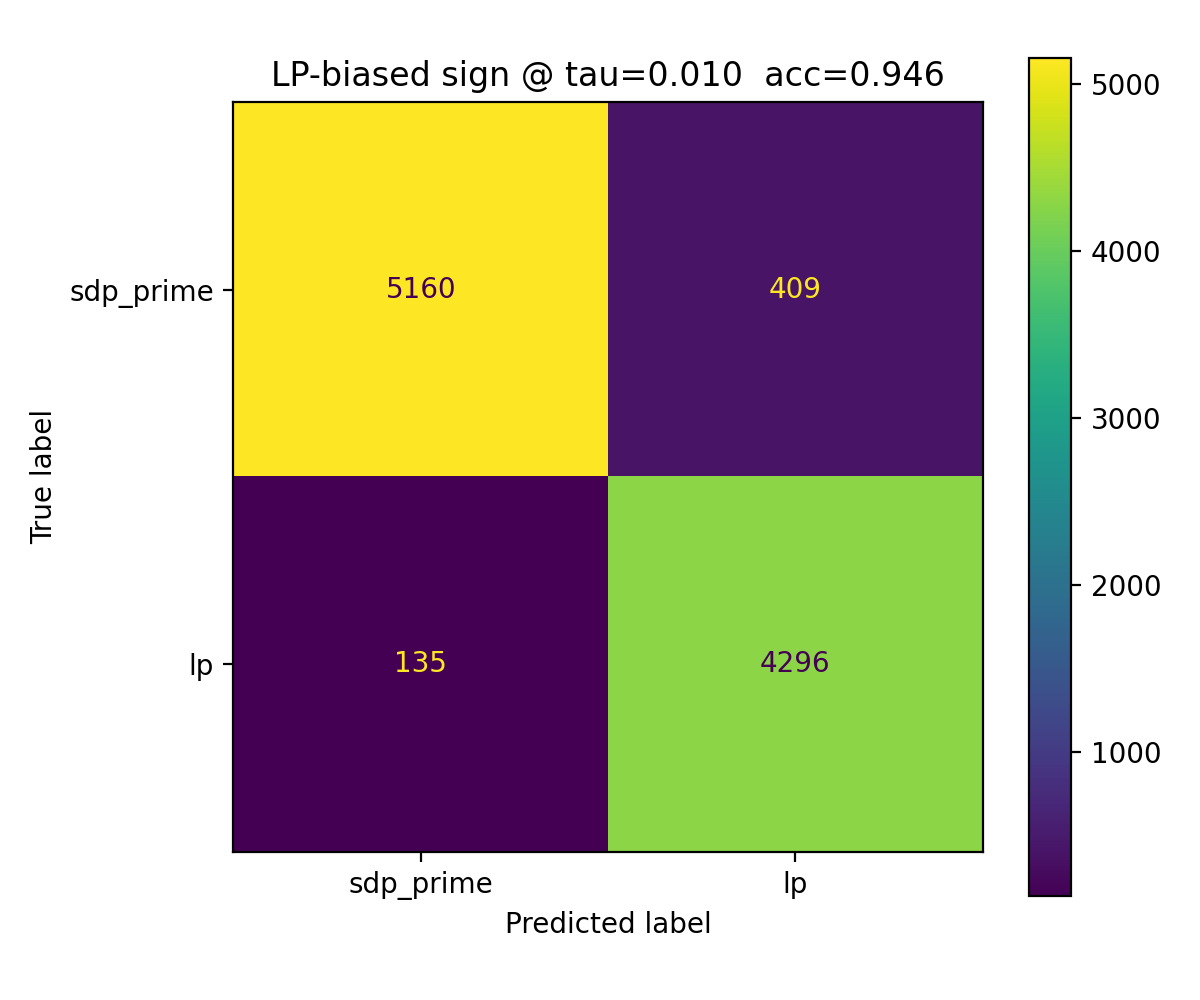

The table this chart was drawn from, first rows:
, pred_sdp_prime(0), pred_lp(1)
true_sdp_prime(0), 5160, 409
true_lp(1), 135, 4296
